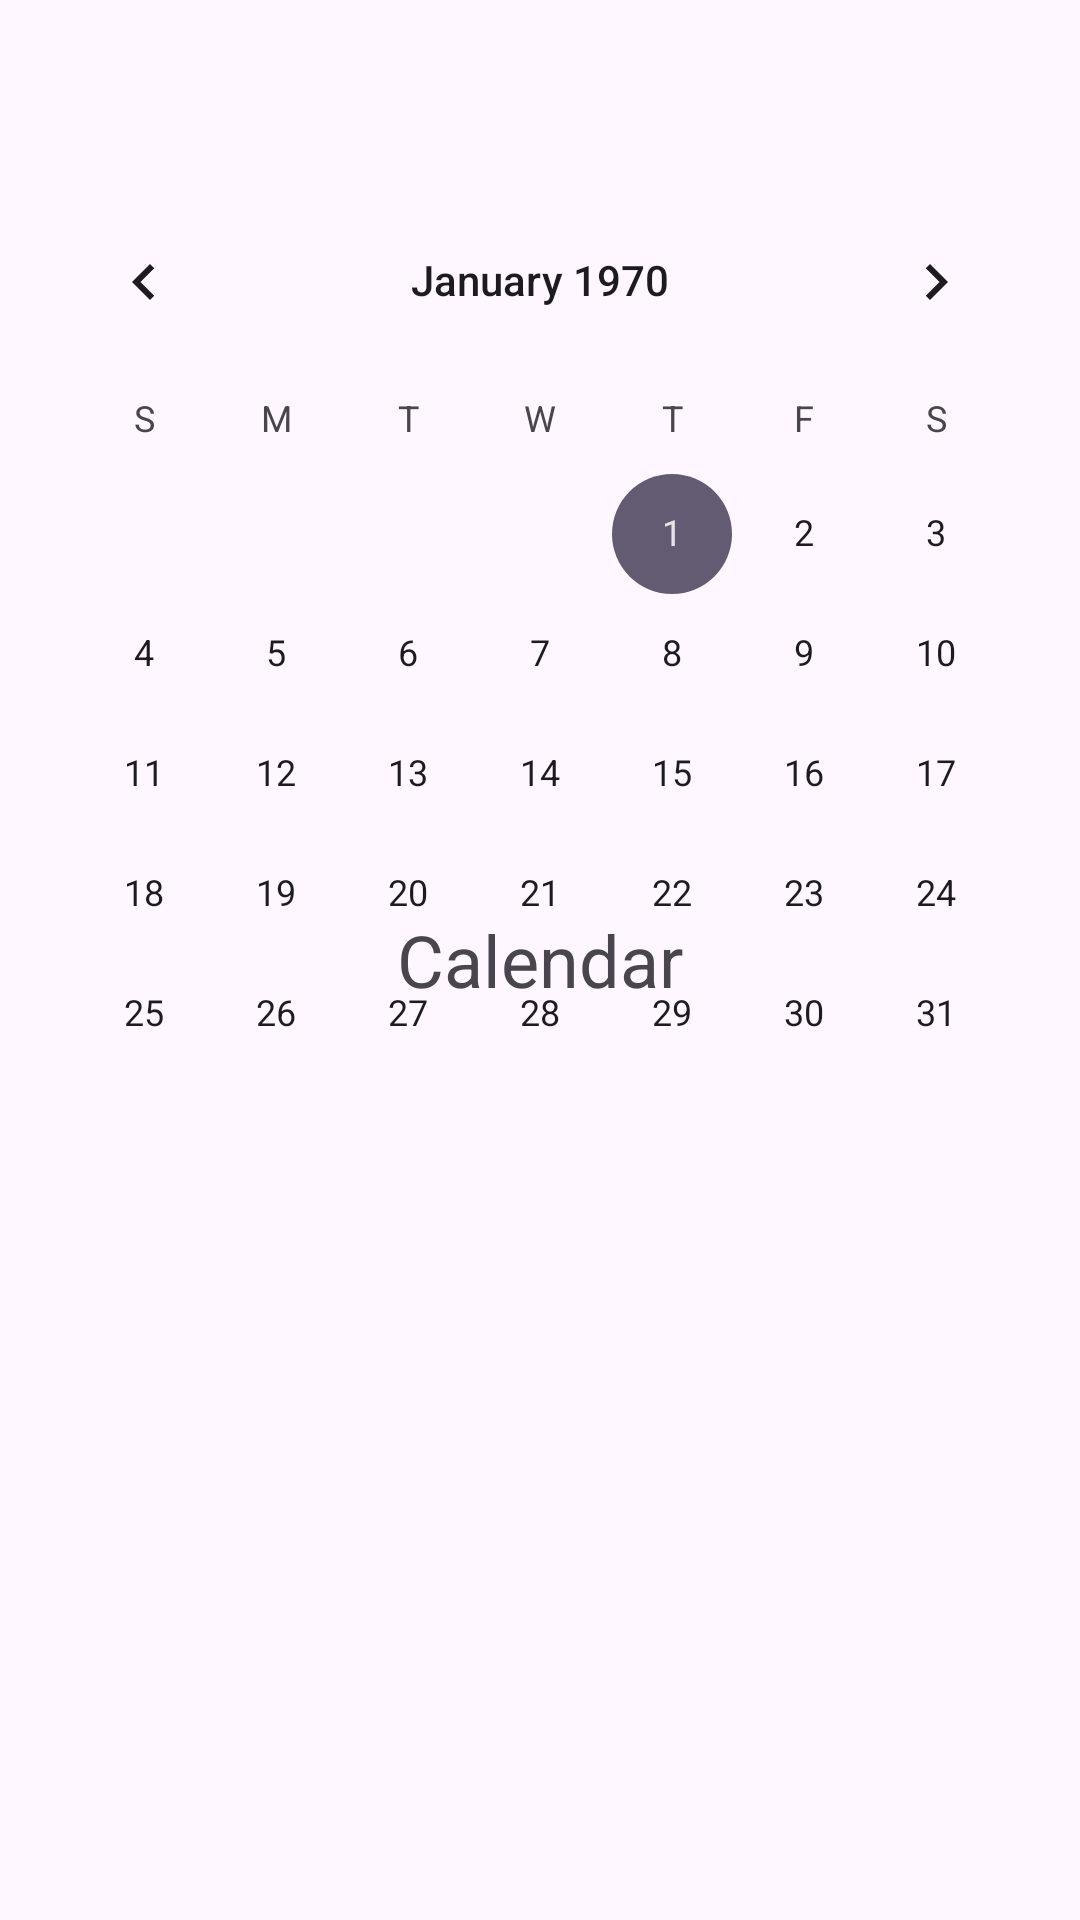

Here is an Android app screen rendered from its layout file. Give the layout XML and the strings, colors and styles it references.
<!-- AndroidManifest.xml: application theme Theme.AgriMinder -->
<!-- res/layout/fragment_calendar.xml -->
<?xml version="1.0" encoding="utf-8"?>
<FrameLayout xmlns:android="http://schemas.android.com/apk/res/android"
    xmlns:tools="http://schemas.android.com/tools"
    android:layout_width="match_parent"
    android:layout_height="match_parent"
    tools:context=".CalendarFragment">

    <TextView
        android:id="@+id/TextView"
        android:layout_width="wrap_content"
        android:layout_height="wrap_content"
        android:layout_gravity="center"
        android:text="Calendar"
        android:textSize="24sp" />

    <CalendarView
        android:id="@+id/calendarView"
        android:layout_width="wrap_content"
        android:layout_height="wrap_content"
        android:layout_gravity="center_horizontal"
        android:layout_marginTop="60dp" />

</FrameLayout>
<!-- resources referenced by this layout -->
<resources>
  <style name="Theme.AgriMinder" parent="Base.Theme.AgriMinder" />
  <style name="Base.Theme.AgriMinder" parent="Theme.Material3.DayNight.NoActionBar">
          
          
      </style>
</resources>
